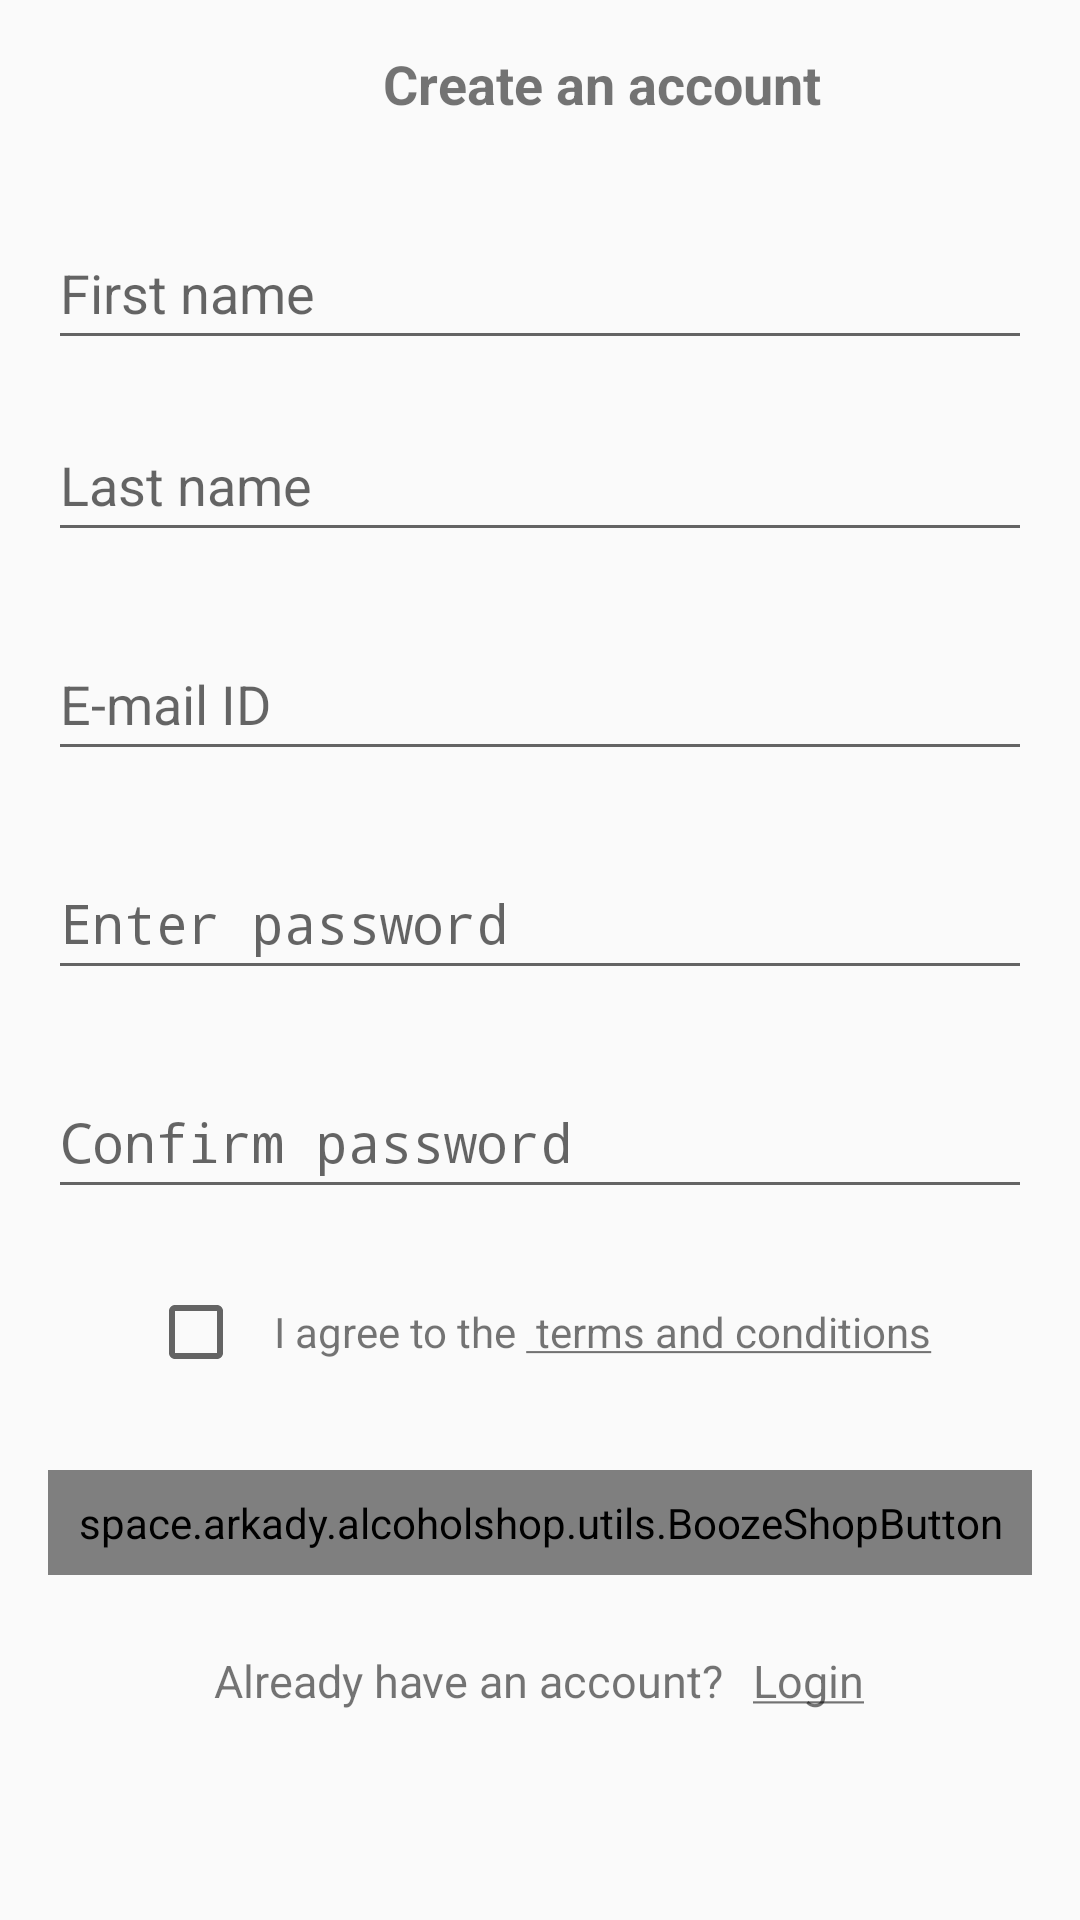

Android layout source for this screen:
<!-- AndroidManifest.xml: activity theme AppTheme.NoActionBar -->
<!-- res/layout/activity_register.xml -->
<?xml version="1.0" encoding="utf-8"?>
<androidx.constraintlayout.widget.ConstraintLayout xmlns:android="http://schemas.android.com/apk/res/android"
    xmlns:app="http://schemas.android.com/apk/res-auto"
    xmlns:tools="http://schemas.android.com/tools"
    android:layout_width="match_parent"
    android:layout_height="match_parent"
    tools:context=".activities.RegisterActivity">

    <androidx.appcompat.widget.Toolbar
        android:id="@+id/toolbar_register_activity"
        android:layout_width="match_parent"
        android:layout_height="?attr/actionBarSize"
        app:layout_constraintEnd_toEndOf="parent"
        app:layout_constraintStart_toStartOf="parent"
        app:layout_constraintTop_toTopOf="parent">


        <TextView
            android:id="@+id/tv_title"
            android:layout_width="match_parent"
            android:layout_height="match_parent"
            android:gravity="center"
            android:paddingStart="@dimen/toolbar_title_paddingStart"
            android:paddingEnd="0dp"
            android:text="@string/create_an_account"
            android:textSize="@dimen/toolbar_title_text_size"
            android:textStyle="bold" />

    </androidx.appcompat.widget.Toolbar>

    <ScrollView
        android:layout_width="match_parent"
        android:layout_height="wrap_content"
        app:layout_constraintEnd_toEndOf="parent"
        app:layout_constraintStart_toStartOf="parent"
        app:layout_constraintTop_toBottomOf="@+id/toolbar_register_activity">

        <androidx.constraintlayout.widget.ConstraintLayout
            android:layout_width="match_parent"
            android:layout_height="wrap_content">

            <EditText
                android:id="@+id/til_first_name"
                android:layout_width="match_parent"
                android:layout_height="wrap_content"
                android:layout_marginStart="16dp"
                android:layout_marginTop="16dp"
                android:layout_marginEnd="16dp"
                android:hint="@string/hint_first_name"
                android:inputType="text"
                android:minHeight="48dp"
                app:layout_constraintEnd_toEndOf="parent"
                app:layout_constraintStart_toStartOf="parent"
                app:layout_constraintTop_toTopOf="parent" />

            <EditText
                android:id="@+id/til_last_name"
                android:layout_width="match_parent"
                android:layout_height="wrap_content"
                android:layout_marginStart="16dp"
                android:layout_marginTop="16dp"
                android:layout_marginEnd="16dp"
                android:hint="@string/hint_last_name"
                android:inputType="text"
                android:minHeight="48dp"
                app:layout_constraintEnd_toEndOf="parent"
                app:layout_constraintStart_toStartOf="parent"
                app:layout_constraintTop_toBottomOf="@id/til_first_name" />

            <EditText
                android:id="@+id/til_email"
                android:layout_width="match_parent"
                android:layout_height="wrap_content"
                android:layout_marginStart="16dp"
                android:layout_marginTop="25dp"
                android:layout_marginEnd="16dp"
                android:hint="@string/et_hint_email_id"
                android:inputType="textEmailAddress"
                android:minHeight="48dp"
                android:textColor="@color/grey"
                app:layout_constraintEnd_toEndOf="parent"
                app:layout_constraintStart_toStartOf="parent"
                app:layout_constraintTop_toBottomOf="@id/til_last_name" />

            <EditText
                android:id="@+id/et_passwordRegister"
                android:layout_width="match_parent"
                android:layout_height="wrap_content"
                android:layout_marginStart="16dp"
                android:layout_marginTop="25dp"
                android:layout_marginEnd="16dp"
                android:hint="@string/enter_password"
                android:inputType="textPassword"
                android:minHeight="48dp"
                android:textColor="@color/grey"
                app:layout_constraintEnd_toEndOf="parent"
                app:layout_constraintStart_toStartOf="parent"
                app:layout_constraintTop_toBottomOf="@id/til_email" />

            <EditText
                android:id="@+id/confirm_password"
                android:layout_width="match_parent"
                android:layout_height="wrap_content"
                android:layout_marginStart="16dp"
                android:layout_marginTop="25dp"
                android:layout_marginEnd="16dp"
                android:hint="@string/et_hint_confirm_password"
                android:inputType="textPassword"
                android:minHeight="48dp"
                android:textColor="@color/grey"
                app:layout_constraintEnd_toEndOf="parent"
                app:layout_constraintStart_toStartOf="parent"
                app:layout_constraintTop_toBottomOf="@id/et_passwordRegister" />

            <LinearLayout
                android:id="@+id/ll_terms_and_conditions"
                android:layout_width="wrap_content"
                android:layout_height="wrap_content"
                android:layout_marginTop="25dp"
                android:gravity="center_vertical"
                android:orientation="horizontal"
                app:layout_constraintEnd_toEndOf="parent"
                app:layout_constraintStart_toStartOf="parent"
                app:layout_constraintTop_toBottomOf="@id/confirm_password">

                <androidx.appcompat.widget.AppCompatCheckBox
                    android:id="@+id/cb_terms_and_conditions"
                    android:layout_width="wrap_content"
                    android:layout_height="wrap_content"
                    tools:checked="false" />

                <TextView
                    android:id="@+id/tv_terms_and_conditions"
                    android:layout_width="wrap_content"
                    android:layout_height="wrap_content"
                    android:layout_marginStart="@dimen/txt_terms_condition_marginStart"
                    android:text="@string/i_agree_to_the_terms_and_conditions"
                    android:textSize="@dimen/txt_terms_and_condition_textSize" />
            </LinearLayout>

            <space.arkady.alcoholshop.utils.BoozeShopButton
                android:id="@+id/btn_register"
                android:layout_width="match_parent"
                android:layout_height="wrap_content"
                android:layout_gravity="center"
                android:layout_marginStart="16dp"
                android:layout_marginTop="30dp"
                android:layout_marginEnd="16dp"
                android:background="@drawable/button_background"
                android:foreground="?attr/selectableItemBackground"
                android:gravity="center"
                android:paddingTop="@dimen/btn_padding"
                android:paddingBottom="@dimen/btn_padding"
                android:text="@string/btn_lbl_register"
                android:textColor="#FFFDE7"
                android:textSize="@dimen/button_textSize"
                app:layout_constraintEnd_toEndOf="parent"
                app:layout_constraintStart_toStartOf="parent"
                app:layout_constraintTop_toBottomOf="@id/ll_terms_and_conditions" />

            <LinearLayout
                android:id="@+id/already_have_an_account_register"
                android:layout_width="wrap_content"
                android:layout_height="wrap_content"
                android:layout_marginTop="25dp"
                android:gravity="center_vertical"
                android:orientation="horizontal"
                app:layout_constraintEnd_toEndOf="parent"
                app:layout_constraintStart_toStartOf="parent"
                app:layout_constraintTop_toBottomOf="@id/btn_register">

                <TextView
                    android:id="@+id/tv_already_have_an_account"
                    android:layout_width="wrap_content"
                    android:layout_height="wrap_content"
                    android:layout_marginStart="@dimen/txt_terms_condition_marginStart"
                    android:text="@string/already_have_an_account"
                    android:textSize="15sp" />

                <TextView
                    android:id="@+id/tv_login"
                    android:layout_width="48dp"
                    android:layout_height="wrap_content"
                    android:layout_marginStart="@dimen/txt_terms_condition_marginStart"
                    android:clickable="true"
                    android:text="@string/login"
                    android:textSize="15sp"
                    tools:ignore="TouchTargetSizeCheck" />


            </LinearLayout>


        </androidx.constraintlayout.widget.ConstraintLayout>

    </ScrollView>



</androidx.constraintlayout.widget.ConstraintLayout>
<!-- resources referenced by this layout -->
<resources>
  <color name="grey">#989898</color>
  <dimen name="btn_padding">8dp</dimen>
  <dimen name="button_textSize">18sp</dimen>
  <dimen name="toolbar_title_paddingStart">25dp</dimen>
  <dimen name="toolbar_title_text_size">18sp</dimen>
  <dimen name="txt_terms_and_condition_textSize">14sp</dimen>
  <dimen name="txt_terms_condition_marginStart">10dp</dimen>
  <!-- drawable button_background (drawable) -->
  <?xml version="1.0" encoding="utf-8"?>
  <shape xmlns:android="http://schemas.android.com/apk/res/android"
      android:shape="rectangle">
  
      <gradient
          android:angle="360"
          android:endColor="@color/red"
          android:startColor="@color/yellow"
          android:type="linear" />
  
      <corners android:radius="@dimen/button_background_radius" />
  
  </shape>
  <string name="already_have_an_account">Already have an account?</string>
  <string name="btn_lbl_register">Register</string>
  <string name="create_an_account">Create an account</string>
  <string name="enter_password">Enter password</string>
  <string name="et_hint_confirm_password">Confirm password</string>
  <string name="et_hint_email_id">E-mail ID</string>
  <string name="hint_first_name">First name</string>
  <string name="hint_last_name">Last name</string>
  <string name="i_agree_to_the_terms_and_conditions">I agree to the <u> terms and conditions</u></string>
  <string name="login"><u>Login</u></string>
  <style name="AppTheme.NoActionBar">
          <item name="windowActionBar">false</item>
          <item name="windowNoTitle">true</item>
          <item name="android:windowFullscreen">true</item>
      </style>
  <color name="red">#FF3214</color>
  <color name="yellow">#FFF213</color>
  <dimen name="button_background_radius">10dp</dimen>
</resources>
